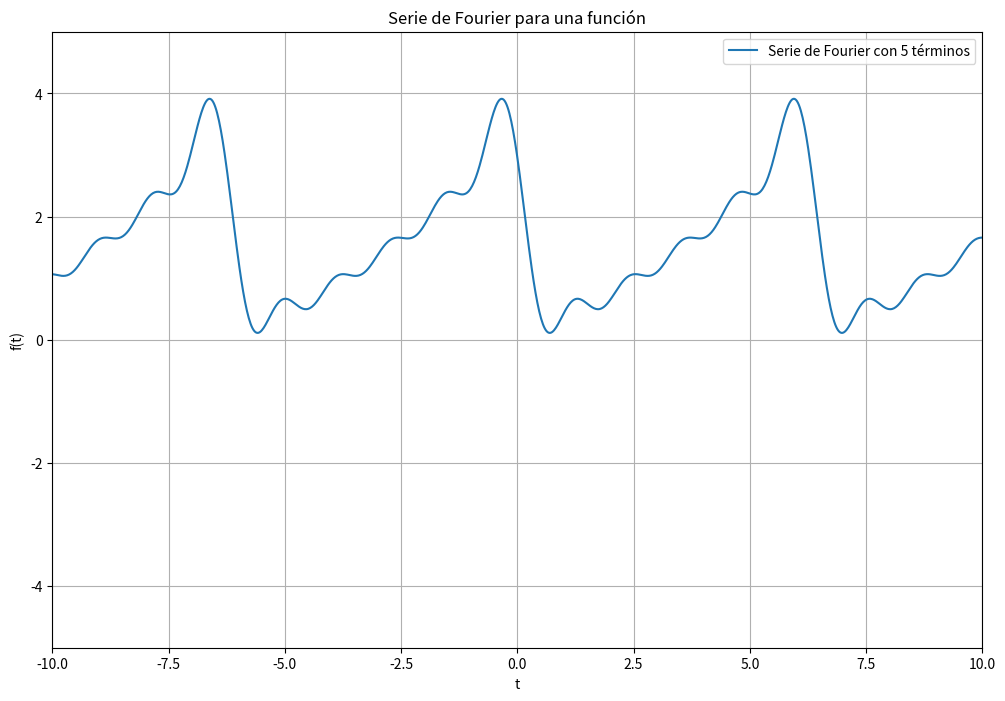

Source code (Python):
import numpy as np
import matplotlib.pyplot as plt

def serie_fourier(t, N):
    """
    Calcula la serie de Fourier para una función impar usando la expresión dada,
    sumando hasta N términos.
    
    Parámetros:
    - t: array-like, valores del dominio.
    - N: número de términos a sumar.
    
    Retorna:
    - y: array-like, valores de la serie de Fourier.
    """
    y = np.zeros_like(t)
    for n in range(1, N + 1):
        term = ( (119 / (50*n * np.pi)) - (5/(2*(n**2)*((np.pi)**2)))  ) * np.cos(n * t) + ( (-167 / (50*n * np.pi)) + (243/(2500*(n**2)*((np.pi)**2)))  ) * np.sin(n * t)
        y += term
    return (8/5) + y

def graficar_serie_fourier(N, xlim=None, ylim=None):
    """Grafica la serie de Fourier para una función impar usando N términos,
    con límites opcionales para los ejes x e y."""
    # Definir el dominio
    t = np.linspace(-10, 10, 1000)  # Ajusta el rango del dominio
    
    # Calcular la serie de Fourier
    y = serie_fourier(t, N)
    
    # Graficar
    plt.figure(figsize=(12, 8))
    plt.plot(t, y, label=f'Serie de Fourier con {N} términos')
    
    # Configurar límites de los ejes si se proporcionan
    if xlim is not None:
        plt.xlim(xlim)
    if ylim is not None:
        plt.ylim(ylim)
    
    plt.xlabel('t')
    plt.ylabel('f(t)')
    plt.title('Serie de Fourier para una función')
    plt.legend()
    plt.grid(True)
    plt.show()

# Parámetro
N = 5  # Número de términos en la serie de Fourier

# Definir los límites de los ejes (opcional)
xlim = (-10, 10)  # Límites del eje t
ylim = (-5, 5)    # Límites del eje y (ajustar según el rango de tus datos)

# Graficar la función resultante con el número de términos dados y límites opcionales
graficar_serie_fourier(N, xlim=xlim, ylim=ylim)
